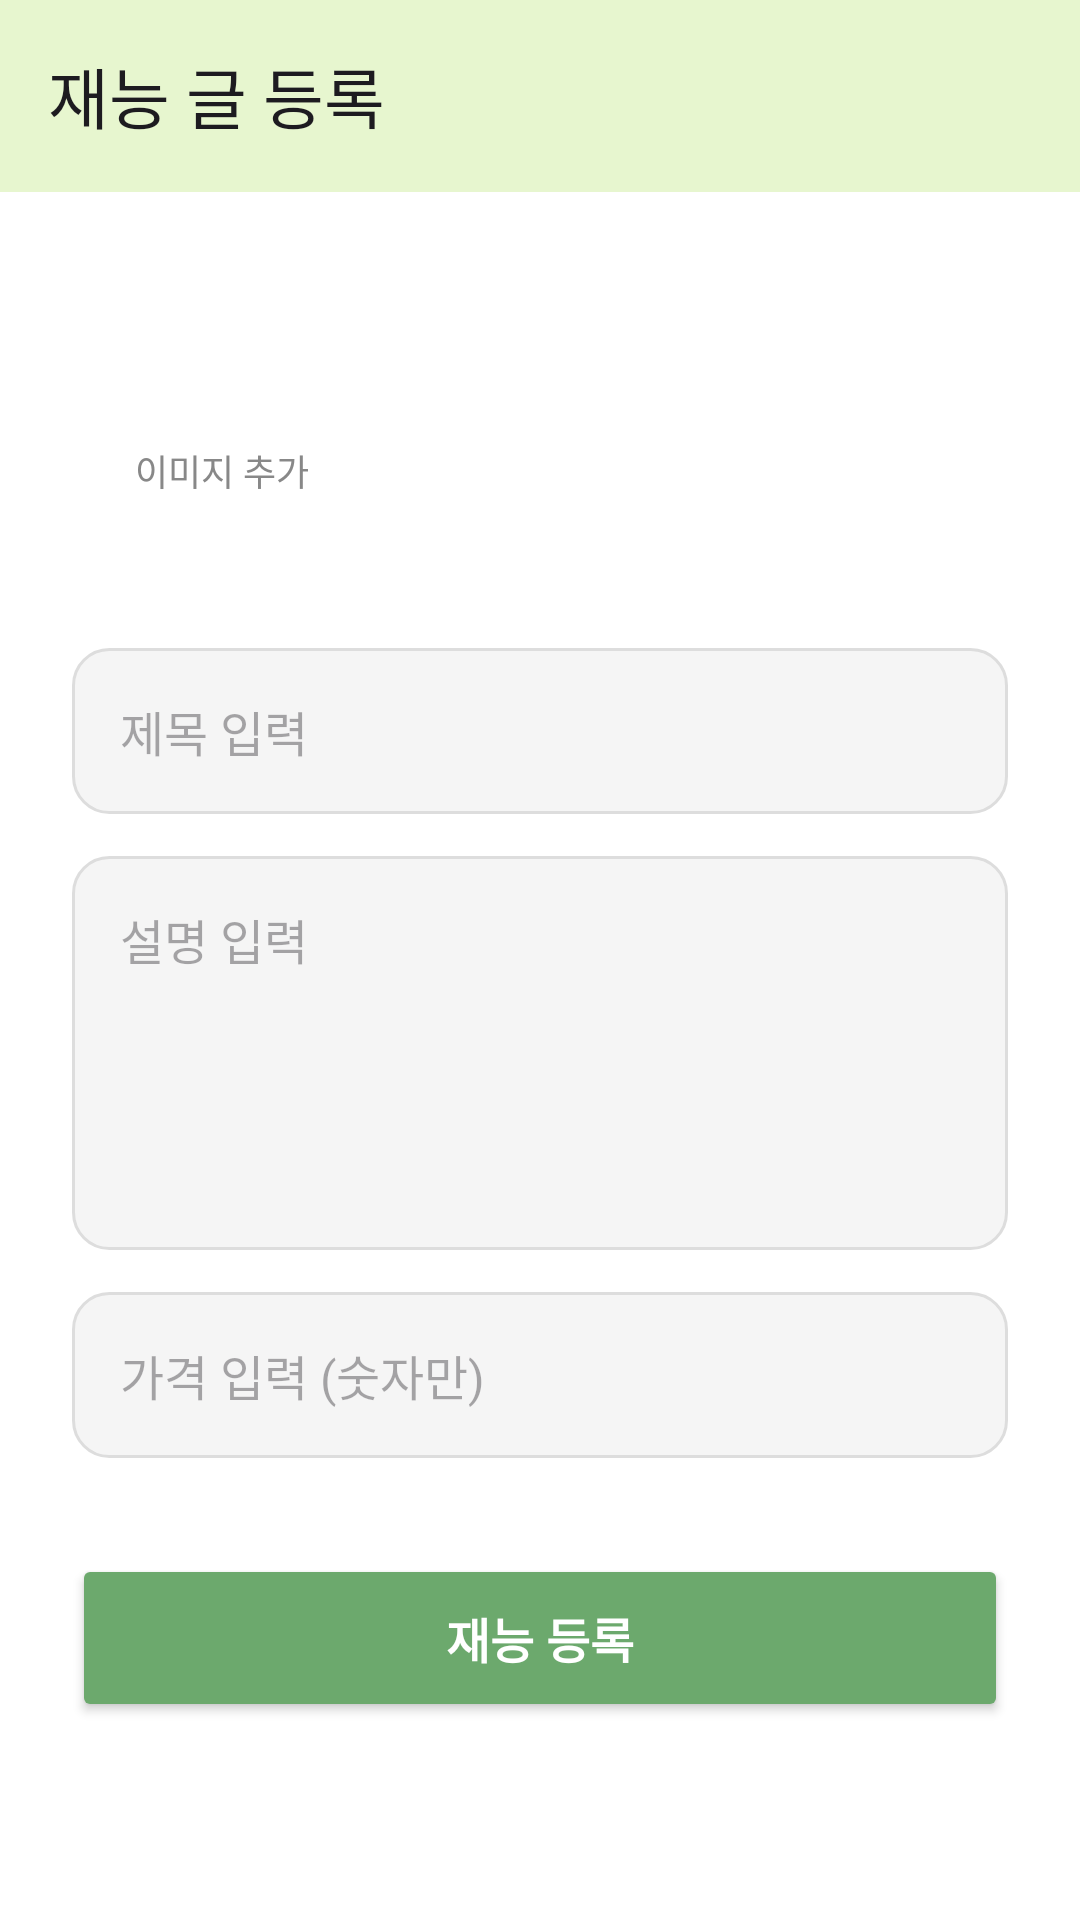

The Android layout XML behind this screen, and the referenced resources:
<!-- AndroidManifest.xml: application theme Theme.Talent_link -->
<!-- res/layout/fragment_talent_post.xml -->
<?xml version="1.0" encoding="utf-8"?>
<androidx.constraintlayout.widget.ConstraintLayout xmlns:android="http://schemas.android.com/apk/res/android"
    xmlns:app="http://schemas.android.com/apk/res-auto"
    xmlns:tools="http://schemas.android.com/tools"
    android:layout_width="match_parent"
    android:layout_height="match_parent"
    android:background="#FFFFFF">

    <com.google.android.material.appbar.AppBarLayout
        android:id="@+id/appBarLayout"
        android:layout_width="match_parent"
        android:layout_height="wrap_content"
        android:background="#e7f6cf"
        app:layout_constraintTop_toTopOf="parent">

        <com.google.android.material.appbar.MaterialToolbar
            android:id="@+id/toolbar"
            android:layout_width="match_parent"
            android:layout_height="?attr/actionBarSize"
            app:navigationIcon="@drawable/ic_close_padded"
            app:title="재능 글 등록" />
    </com.google.android.material.appbar.AppBarLayout>

    <ScrollView
        android:layout_width="match_parent"
        android:layout_height="0dp"
        android:fillViewport="true"
        app:layout_constraintTop_toBottomOf="@id/appBarLayout"
        app:layout_constraintBottom_toBottomOf="parent">

        <androidx.constraintlayout.widget.ConstraintLayout
            android:layout_width="match_parent"
            android:layout_height="wrap_content"
            android:padding="24dp">

            <androidx.cardview.widget.CardView
                android:id="@+id/card_select_image"
                android:layout_width="100dp"
                android:layout_height="100dp"
                android:clickable="true"
                android:focusable="true"
                app:cardCornerRadius="12dp"
                app:cardElevation="0dp"
                app:layout_constraintStart_toStartOf="parent"
                app:layout_constraintTop_toTopOf="parent"
                app:strokeColor="#DDDDDD"
                app:strokeWidth="1dp">

                <LinearLayout
                    android:id="@+id/placeholder_layout"
                    android:layout_width="match_parent"
                    android:layout_height="match_parent"
                    android:gravity="center"
                    android:orientation="vertical">

                    <ImageView
                        android:layout_width="30dp"
                        android:layout_height="30dp"
                        android:src="@drawable/image_icon"
                        app:tint="#888888" />

                    <TextView
                        android:layout_width="wrap_content"
                        android:layout_height="wrap_content"
                        android:layout_marginTop="8dp"
                        android:text="이미지 추가"
                        android:textColor="#888888"
                        android:textSize="12sp" />
                </LinearLayout>

                <ImageView
                    android:id="@+id/ivPreview"
                    android:layout_width="match_parent"
                    android:layout_height="match_parent"
                    android:contentDescription="선택한 이미지"
                    android:scaleType="centerCrop"
                    android:visibility="gone"
                    tools:visibility="visible" />
            </androidx.cardview.widget.CardView>

            <com.google.android.material.button.MaterialButtonToggleGroup
                android:id="@+id/typeSelectLayout"
                android:layout_width="0dp"
                android:layout_height="wrap_content"
                android:layout_marginStart="16dp"
                app:layout_constraintBottom_toBottomOf="@+id/card_select_image"
                app:layout_constraintEnd_toEndOf="parent"
                app:layout_constraintStart_toEndOf="@+id/card_select_image"
                app:layout_constraintTop_toTopOf="@+id/card_select_image"
                app:selectionRequired="true"
                app:singleSelection="true">

                <Button
                    android:id="@+id/btnSell"
                    style="?attr/materialButtonOutlinedStyle"
                    android:layout_width="0dp"
                    android:layout_height="wrap_content"
                    android:layout_weight="1"
                    android:text="팝니다"
                    android:textColor="#5D5D5D" />

                <Button
                    android:id="@+id/btnBuy"
                    style="?attr/materialButtonOutlinedStyle"
                    android:layout_width="0dp"
                    android:layout_height="wrap_content"
                    android:layout_weight="1"
                    android:text="삽니다"
                    android:textColor="#5D5D5D" />
            </com.google.android.material.button.MaterialButtonToggleGroup>

            <EditText
                android:id="@+id/etTitle"
                android:layout_width="0dp"
                android:layout_height="wrap_content"
                android:layout_marginTop="28dp"
                android:background="@drawable/edittext_background"
                android:hint="제목 입력"
                android:padding="16dp"
                android:textSize="16sp"
                app:layout_constraintEnd_toEndOf="parent"
                app:layout_constraintStart_toStartOf="parent"
                app:layout_constraintTop_toBottomOf="@+id/card_select_image" />

            <EditText
                android:id="@+id/etContent"
                android:layout_width="0dp"
                android:layout_height="wrap_content"
                android:layout_marginTop="14dp"
                android:background="@drawable/edittext_background"
                android:gravity="top"
                android:hint="설명 입력"
                android:inputType="textMultiLine"
                android:minLines="5"
                android:padding="16dp"
                android:textSize="16sp"
                app:layout_constraintEnd_toEndOf="parent"
                app:layout_constraintStart_toStartOf="parent"
                app:layout_constraintTop_toBottomOf="@+id/etTitle" />

            <EditText
                android:id="@+id/etPrice"
                android:layout_width="0dp"
                android:layout_height="wrap_content"
                android:layout_marginTop="14dp"
                android:background="@drawable/edittext_background"
                android:hint="가격 입력 (숫자만)"
                android:inputType="number"
                android:padding="16dp"
                android:textSize="16sp"
                app:layout_constraintEnd_toEndOf="parent"
                app:layout_constraintStart_toStartOf="parent"
                app:layout_constraintTop_toBottomOf="@+id/etContent" />

            <Button
                android:id="@+id/btnSubmit"
                android:layout_width="0dp"
                android:layout_height="56dp"
                android:layout_marginTop="32dp"
                android:backgroundTint="#6CA96D"
                android:text="재능 등록"
                android:textColor="#FFFFFF"
                android:textSize="16sp"
                android:textStyle="bold"
                app:cornerRadius="16dp"
                app:layout_constraintEnd_toEndOf="parent"
                app:layout_constraintStart_toStartOf="parent"
                app:layout_constraintTop_toBottomOf="@+id/etPrice" />

        </androidx.constraintlayout.widget.ConstraintLayout>
    </ScrollView>

</androidx.constraintlayout.widget.ConstraintLayout>
<!-- resources referenced by this layout -->
<resources>
  <!-- drawable edittext_background (drawable) -->
  <?xml version="1.0" encoding="utf-8"?>
  <shape xmlns:android="http://schemas.android.com/apk/res/android" android:shape="rectangle">
      <solid android:color="#F5F5F5"/>
      <corners android:radius="12dp"/>
      <stroke android:width="1dp" android:color="#DDDDDD"/>
  </shape>
  <style name="Theme.Talent_link" parent="Base.Theme.Talent_link" />
  <style name="Base.Theme.Talent_link" parent="Theme.Material3.DayNight.NoActionBar">
          <item name="android:statusBarColor" tools:targetApi="l">@color/white</item>
          <item name="android:windowLightStatusBar" tools:targetApi="m">true</item>
      </style>
  <color name="white">#FFFFFFFF</color>
</resources>
